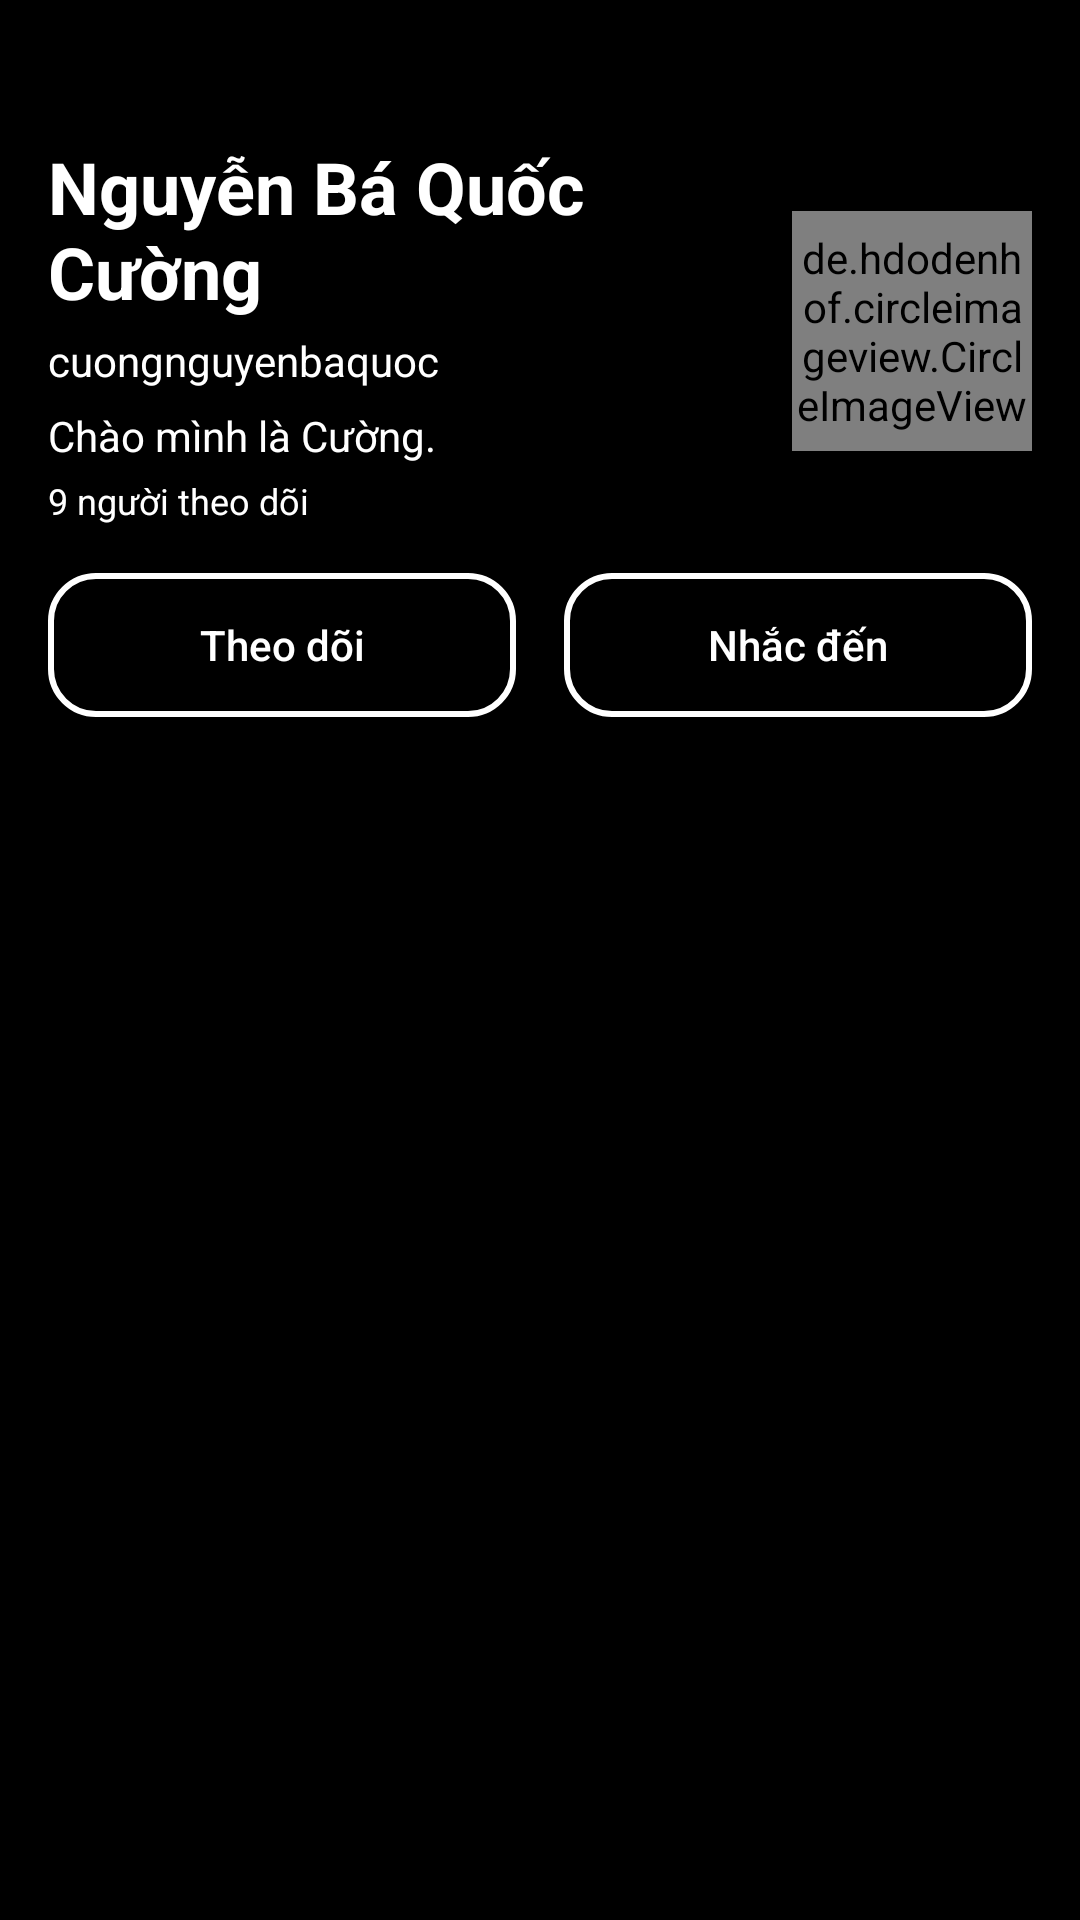

The Android layout XML behind this screen, and the referenced resources:
<!-- AndroidManifest.xml: application theme Theme.CC_ModuleLogin -->
<!-- res/layout/activity_guest_profile.xml -->
<?xml version="1.0" encoding="utf-8"?>
<FrameLayout xmlns:android="http://schemas.android.com/apk/res/android"
    xmlns:app="http://schemas.android.com/apk/res-auto"
    xmlns:tools="http://schemas.android.com/tools"
    android:layout_width="match_parent"
    android:layout_height="match_parent"
    android:background="@android:color/black">

    <LinearLayout
        android:layout_width="wrap_content"
        android:layout_height="wrap_content"
        android:orientation="vertical"
        android:padding="16dp"
        android:layout_marginTop="30dp">

        
        <LinearLayout
            android:layout_width="match_parent"
            android:layout_height="wrap_content"
            android:gravity="center_vertical"
            android:orientation="horizontal">

            
            <LinearLayout
                android:layout_width="0dp"
                android:layout_height="wrap_content"
                android:orientation="vertical"
                android:layout_weight="1">

                
                <TextView
                    android:id="@+id/tv_name"
                    android:layout_width="wrap_content"
                    android:layout_height="wrap_content"
                    android:text="Nguyễn Bá Quốc Cường"
                    android:textColor="@color/white"
                    android:textSize="24sp"
                    android:textStyle="bold" />

                
                <TextView
                    android:id="@+id/tv_email"
                    android:layout_width="wrap_content"
                    android:layout_height="wrap_content"
                    android:layout_marginTop="4dp"
                    android:textColor="@color/white"
                    android:text="cuongnguyenbaquoc"
                    android:textSize="14sp" />

                <TextView
                    android:id="@+id/account_info"
                    android:layout_width="wrap_content"
                    android:layout_marginTop="6dp"
                    android:layout_height="wrap_content"
                    android:text="Chào mình là Cường."
                    android:textColor="@color/white"
                    android:textSize="14sp" />

                
                <TextView
                    android:id="@+id/followers"
                    android:layout_width="wrap_content"
                    android:layout_height="wrap_content"
                    android:layout_marginTop="4dp"
                    android:text="9 người theo dõi"
                    android:textColor="@color/white"
                    android:textSize="12sp" />
            </LinearLayout>

            <de.hdodenhof.circleimageview.CircleImageView
                android:id="@+id/img_avatar"
                android:layout_width="80dp"
                android:layout_height="80dp"
                android:layout_marginEnd="0dp"
                android:scaleType="centerCrop"
                android:src="@drawable/ic_default_user" />
        </LinearLayout>

        <LinearLayout
            android:layout_width="match_parent"
            android:layout_height="wrap_content"
            android:orientation="horizontal"
            android:layout_marginTop="16dp">

            <Button
                android:id="@+id/btn_follow"
                android:layout_width="0dp"
                android:layout_height="wrap_content"
                android:layout_weight="1"
                android:background="@drawable/button_border"
                android:text="Theo dõi"
                android:textColor="@color/white"
                android:textAllCaps="false"
                android:layout_marginEnd="8dp"/>
            <Button
                android:id="@+id/btn_tag_user"
                android:layout_width="0dp"
                android:layout_height="wrap_content"
                android:layout_weight="1"
                android:background="@drawable/button_border"
                android:text="Nhắc đến"
                android:textColor="@color/white"
                android:textAllCaps="false"
                android:layout_marginStart="8dp"/>

        </LinearLayout>

        
        <com.google.android.material.tabs.TabLayout
            android:id="@+id/tab_layout"
            android:layout_width="match_parent"
            android:layout_height="wrap_content"
            app:tabTextColor="@color/white"
            android:layout_marginTop="16dp"
            app:tabIndicatorColor="@android:color/white"/>

        
        <androidx.viewpager.widget.ViewPager
            android:id="@+id/view_pager"
            android:layout_width="match_parent"
            android:layout_height="450dp"
            android:layout_weight="1"/>
    </LinearLayout>
</FrameLayout>
<!-- resources referenced by this layout -->
<resources>
  <color name="white">#FFFFFFFF</color>
  <!-- drawable button_border (drawable) -->
  <?xml version="1.0" encoding="utf-8"?>
  <shape xmlns:android="http://schemas.android.com/apk/res/android">
      <solid android:color="@color/black" />
      <stroke
          android:width="2dp"
          android:color="@color/white" /> 
      <corners android:radius="15dp" /> 
  </shape>
  <style name="Theme.CC_ModuleLogin" parent="Base.Theme.CC_ModuleLogin" />
  <color name="black">#FF000000</color>
  <style name="Base.Theme.CC_ModuleLogin" parent="Theme.AppCompat.Light.NoActionBar">
          
          
      </style>
</resources>
